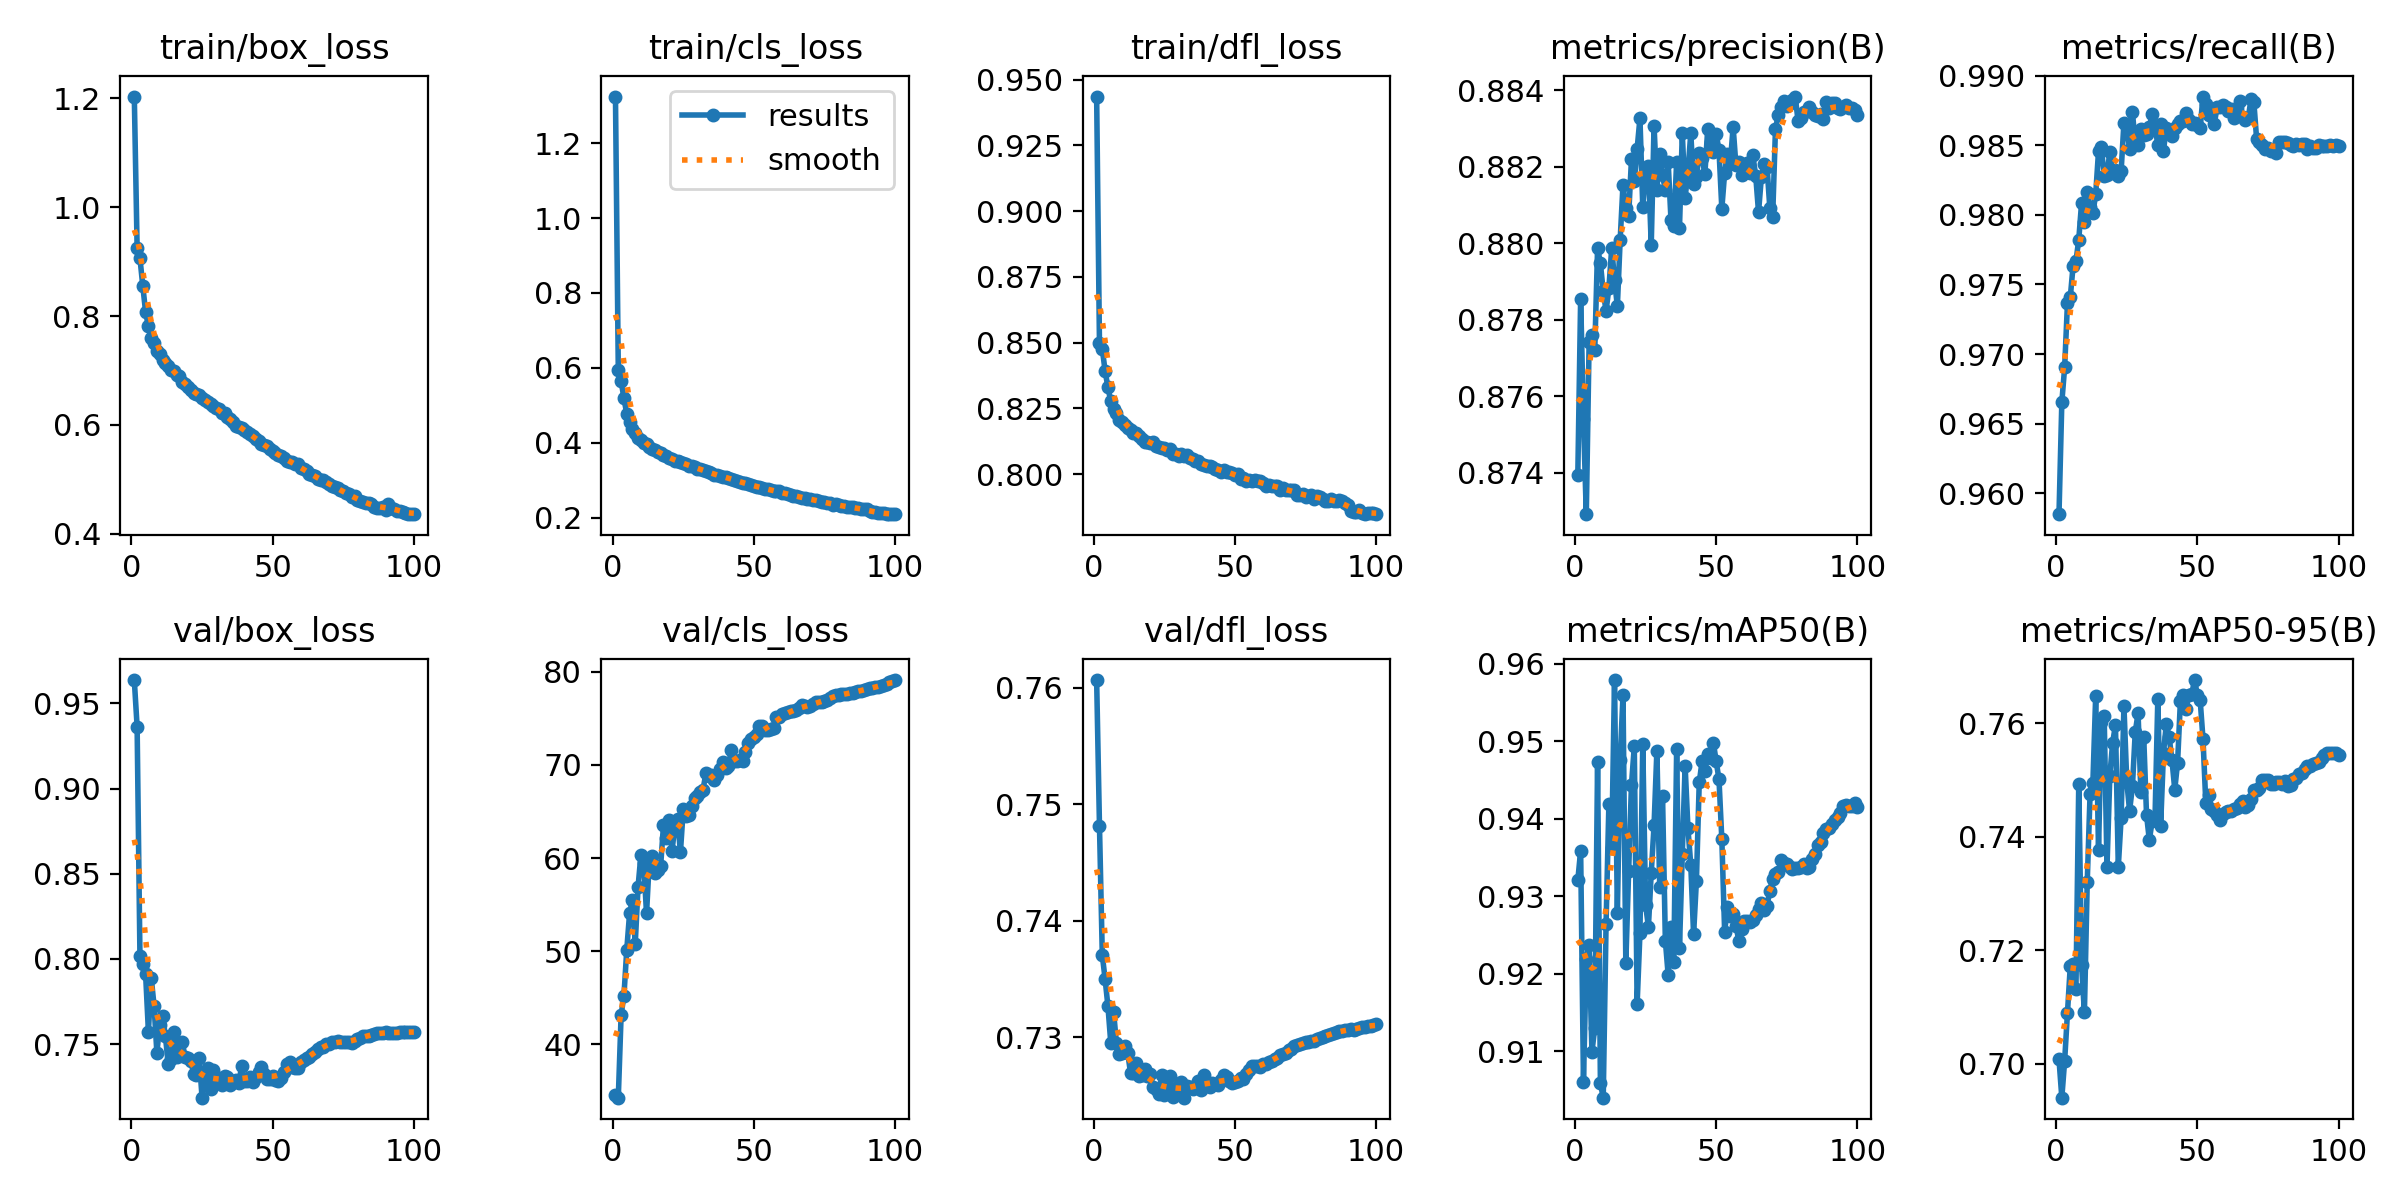

The table this chart was drawn from, first rows:
epoch, train/box_loss, train/cls_loss, train/dfl_loss, metrics/precision(B), metrics/recall(B), metrics/mAP50(B), metrics/mAP50-95(B), val/box_loss, val/cls_loss, val/dfl_loss, lr/pg0, lr/pg1, lr/pg2
1, 1.204, 1.325, 0.9435, 0.874, 0.9585, 0.9321, 0.7008, 0.9637, 34.55, 0.7606, 0.07002, 0.003331, 0.003331
2, 0.9255, 0.5943, 0.8497, 0.8786, 0.9665, 0.9359, 0.6941, 0.9364, 34.26, 0.7482, 0.04002, 0.006663, 0.006663
3, 0.9064, 0.5648, 0.8476, 0.8754, 0.969, 0.9061, 0.7006, 0.8019, 43.16, 0.737, 0.01001, 0.009988, 0.009988
4, 0.856, 0.5184, 0.8392, 0.8729, 0.9737, 0.9219, 0.709, 0.797, 45.22, 0.735, 0.009978, 0.009978, 0.009978
5, 0.8079, 0.4771, 0.833, 0.8774, 0.9741, 0.9237, 0.7173, 0.7912, 50.17, 0.7327, 0.009978, 0.009978, 0.009978
6, 0.781, 0.4542, 0.8277, 0.8776, 0.9764, 0.9099, 0.7176, 0.7573, 54.06, 0.7295, 0.009961, 0.009961, 0.009961
7, 0.76, 0.4369, 0.8246, 0.8772, 0.9767, 0.913, 0.7132, 0.7889, 55.5, 0.7322, 0.009939, 0.009939, 0.009939
8, 0.7498, 0.425, 0.8232, 0.8799, 0.9782, 0.9474, 0.7493, 0.7725, 50.8, 0.7295, 0.009912, 0.009912, 0.009912
9, 0.7358, 0.4137, 0.8204, 0.8795, 0.9809, 0.9059, 0.7173, 0.7449, 56.91, 0.7286, 0.009881, 0.009881, 0.009881
10, 0.7302, 0.4084, 0.8198, 0.8787, 0.9795, 0.904, 0.7091, 0.7613, 60.29, 0.7287, 0.009845, 0.009845, 0.009845
11, 0.7195, 0.3995, 0.8187, 0.8782, 0.9816, 0.9264, 0.732, 0.7664, 59.45, 0.7292, 0.009803, 0.009803, 0.009803
12, 0.7142, 0.3973, 0.8176, 0.8788, 0.9806, 0.9418, 0.7474, 0.755, 54.05, 0.7287, 0.009758, 0.009758, 0.009758
13, 0.7084, 0.3879, 0.8167, 0.8799, 0.9801, 0.9362, 0.7495, 0.7385, 59.79, 0.7269, 0.009707, 0.009707, 0.009707
14, 0.7007, 0.3833, 0.8158, 0.879, 0.9815, 0.9579, 0.7648, 0.7415, 60.25, 0.7269, 0.009652, 0.009652, 0.009652
15, 0.6996, 0.3812, 0.8156, 0.8783, 0.9846, 0.9278, 0.7376, 0.7569, 58.41, 0.7278, 0.009593, 0.009593, 0.009593
16, 0.6927, 0.3763, 0.8145, 0.8801, 0.9849, 0.9476, 0.7601, 0.7426, 58.72, 0.7266, 0.009529, 0.009529, 0.009529
17, 0.6892, 0.3721, 0.8135, 0.8815, 0.9828, 0.956, 0.7612, 0.7497, 59.17, 0.7268, 0.009461, 0.009461, 0.009461
18, 0.6794, 0.3659, 0.8122, 0.8809, 0.9829, 0.9214, 0.7346, 0.7511, 63.53, 0.7272, 0.009388, 0.009388, 0.009388
19, 0.6751, 0.3639, 0.8121, 0.8807, 0.9845, 0.9333, 0.7507, 0.7422, 62.17, 0.7267, 0.009311, 0.009311, 0.009311
20, 0.6697, 0.359, 0.8119, 0.8822, 0.983, 0.9444, 0.7565, 0.7421, 64.07, 0.7268, 0.009229, 0.009229, 0.009229
21, 0.6647, 0.3569, 0.8122, 0.8816, 0.9832, 0.9493, 0.7597, 0.7401, 60.75, 0.7258, 0.009144, 0.009144, 0.009144
22, 0.6589, 0.352, 0.8106, 0.8825, 0.9828, 0.9161, 0.7347, 0.7327, 63.32, 0.7256, 0.009055, 0.009055, 0.009055
23, 0.6578, 0.35, 0.8103, 0.8833, 0.9831, 0.9252, 0.7432, 0.732, 64.2, 0.7251, 0.008961, 0.008961, 0.008961
24, 0.6543, 0.3479, 0.81, 0.881, 0.9866, 0.9497, 0.763, 0.7417, 60.6, 0.7268, 0.008864, 0.008864, 0.008864
25, 0.6503, 0.3449, 0.8098, 0.8818, 0.9863, 0.9289, 0.7497, 0.7185, 65.23, 0.725, 0.008763, 0.008763, 0.008763
26, 0.646, 0.3426, 0.8092, 0.882, 0.9847, 0.9261, 0.7446, 0.7292, 64.57, 0.7257, 0.008658, 0.008658, 0.008658
27, 0.6418, 0.3382, 0.8096, 0.88, 0.9874, 0.933, 0.7488, 0.7361, 64.6, 0.7267, 0.00855, 0.00855, 0.00855
28, 0.639, 0.3371, 0.8077, 0.8831, 0.9851, 0.9391, 0.7584, 0.7237, 65.63, 0.7248, 0.008438, 0.008438, 0.008438
29, 0.634, 0.3345, 0.8079, 0.8814, 0.985, 0.9488, 0.7617, 0.735, 66.46, 0.7256, 0.008323, 0.008323, 0.008323
30, 0.6306, 0.3306, 0.807, 0.8823, 0.9862, 0.9312, 0.7479, 0.7285, 66.65, 0.7256, 0.008205, 0.008205, 0.008205
31, 0.6287, 0.3293, 0.8076, 0.8818, 0.9858, 0.9429, 0.7576, 0.7299, 67.09, 0.7261, 0.008084, 0.008084, 0.008084
32, 0.6223, 0.326, 0.8069, 0.8814, 0.9858, 0.9243, 0.7439, 0.7259, 67.32, 0.7248, 0.007959, 0.007959, 0.007959
33, 0.6225, 0.325, 0.8075, 0.8821, 0.9863, 0.9198, 0.7394, 0.7315, 69.09, 0.7258, 0.007832, 0.007832, 0.007832
34, 0.6139, 0.3211, 0.8063, 0.8806, 0.9872, 0.926, 0.7428, 0.7308, 68.79, 0.7258, 0.007702, 0.007702, 0.007702
35, 0.6105, 0.3182, 0.8056, 0.8804, 0.9863, 0.9215, 0.7431, 0.7261, 68.96, 0.7256, 0.00757, 0.00757, 0.00757
36, 0.6047, 0.314, 0.8051, 0.8821, 0.9851, 0.949, 0.7643, 0.7281, 68.35, 0.7257, 0.007435, 0.007435, 0.007435
37, 0.5986, 0.3131, 0.8049, 0.8804, 0.9865, 0.9233, 0.742, 0.7288, 68.97, 0.7263, 0.007297, 0.007297, 0.007297
38, 0.5957, 0.311, 0.8041, 0.8829, 0.9846, 0.9355, 0.7547, 0.7269, 69.54, 0.7255, 0.007158, 0.007158, 0.007158
39, 0.594, 0.3087, 0.8034, 0.8812, 0.9862, 0.9468, 0.7598, 0.737, 70.29, 0.7267, 0.007016, 0.007016, 0.007016
40, 0.5913, 0.3074, 0.8031, 0.8819, 0.986, 0.9387, 0.7576, 0.728, 69.69, 0.7261, 0.006872, 0.006872, 0.006872
41, 0.5874, 0.3058, 0.8031, 0.8829, 0.9857, 0.9341, 0.7535, 0.7282, 69.86, 0.7258, 0.006727, 0.006727, 0.006727
42, 0.5839, 0.3038, 0.8029, 0.8815, 0.9863, 0.9251, 0.7483, 0.7308, 71.58, 0.726, 0.00658, 0.00658, 0.00658
43, 0.5806, 0.3016, 0.8019, 0.8817, 0.9866, 0.932, 0.753, 0.728, 70.4, 0.726, 0.006431, 0.006431, 0.006431
44, 0.5747, 0.2973, 0.8017, 0.8824, 0.9868, 0.9447, 0.7639, 0.7305, 70.47, 0.7259, 0.006281, 0.006281, 0.006281
45, 0.5703, 0.2953, 0.8007, 0.8822, 0.9868, 0.9474, 0.765, 0.7335, 70.5, 0.7263, 0.00613, 0.00613, 0.00613
46, 0.5658, 0.2927, 0.8015, 0.8818, 0.9874, 0.9461, 0.7625, 0.7367, 70.39, 0.7268, 0.005978, 0.005978, 0.005978
47, 0.5631, 0.2912, 0.801, 0.883, 0.9868, 0.9483, 0.7649, 0.7322, 71.38, 0.7266, 0.005824, 0.005824, 0.005824
48, 0.5609, 0.2892, 0.801, 0.8826, 0.9866, 0.9478, 0.7651, 0.7293, 72.32, 0.7262, 0.00567, 0.00567, 0.00567
49, 0.5552, 0.2863, 0.8003, 0.8824, 0.9866, 0.9498, 0.7676, 0.7296, 72.77, 0.7261, 0.005516, 0.005516, 0.005516
50, 0.5522, 0.2851, 0.7998, 0.8829, 0.9865, 0.9474, 0.765, 0.731, 72.97, 0.7262, 0.005361, 0.005361, 0.005361
51, 0.5491, 0.2827, 0.8, 0.8824, 0.9862, 0.9451, 0.764, 0.7288, 73.32, 0.7263, 0.005206, 0.005206, 0.005206
52, 0.5442, 0.2804, 0.7982, 0.8809, 0.9885, 0.9374, 0.7571, 0.728, 74.18, 0.7265, 0.00505, 0.00505, 0.00505
53, 0.5427, 0.2796, 0.7986, 0.8818, 0.9879, 0.9254, 0.7459, 0.7303, 74.17, 0.7264, 0.004895, 0.004895, 0.004895
54, 0.5387, 0.2768, 0.7976, 0.8823, 0.9872, 0.9286, 0.7474, 0.7335, 73.79, 0.7269, 0.004739, 0.004739, 0.004739
55, 0.5336, 0.2754, 0.7978, 0.8821, 0.9876, 0.9275, 0.7448, 0.738, 73.75, 0.7272, 0.004584, 0.004584, 0.004584
56, 0.5319, 0.2727, 0.7974, 0.883, 0.9866, 0.9277, 0.7446, 0.7397, 73.84, 0.7275, 0.00443, 0.00443, 0.00443
57, 0.5324, 0.272, 0.7978, 0.882, 0.9877, 0.9262, 0.7438, 0.7366, 73.99, 0.7276, 0.004276, 0.004276, 0.004276
58, 0.529, 0.2696, 0.7972, 0.8821, 0.9877, 0.9243, 0.743, 0.7359, 75.1, 0.7276, 0.004123, 0.004123, 0.004123
59, 0.5276, 0.2697, 0.7973, 0.8818, 0.9879, 0.9258, 0.744, 0.7359, 75.13, 0.7275, 0.00397, 0.00397, 0.00397
60, 0.5202, 0.2666, 0.7965, 0.8818, 0.9878, 0.9268, 0.7443, 0.7394, 75.44, 0.7277, 0.003819, 0.003819, 0.003819
... 40 more rows
